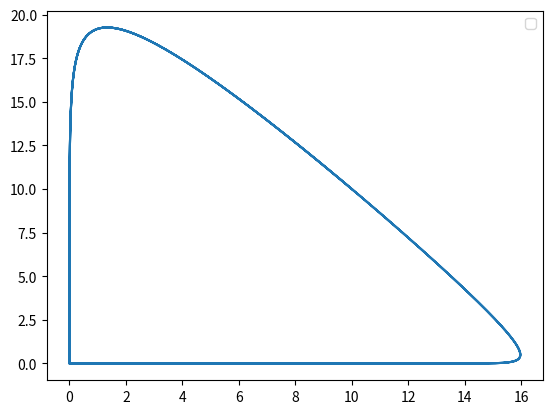

This chart was generated by the following Python code:



import numpy as np
import matplotlib.pyplot as plt





x_init = 10
y_init = 10

time = 500000

x_data = [ x_init ]
y_data = [ y_init ]

x_prev = x_init
y_prev = y_init

dt = .001

t_lin = np.linspace(0, dt*time, time+1)

alpha = .1
#alpha = 2
beta = .2
#beta = .4
delta = .3
#delta = .1
gamma = .4
#gamma = 2

for t in range(time):
    dx = (alpha*x_prev - beta*x_prev * y_prev) * dt
    #dy = (delta*x_prev * y_prev - gamma*y_prev) * dt

    x_prev = x_prev + dx

    dy = (delta*x_prev * y_prev - gamma*y_prev) * dt
    y_prev = y_prev + dy

    x_data.append( x_prev )
    y_data.append( y_prev )

#print(x_data)


#plt.plot(t_lin, x_data, label = 'prey')
#plt.plot(t_lin, y_data, label = 'predator')

plt.plot(x_data, y_data)
#plt.scatter(gamma/delta, alpha/beta)

plt.legend()

plt.show()
